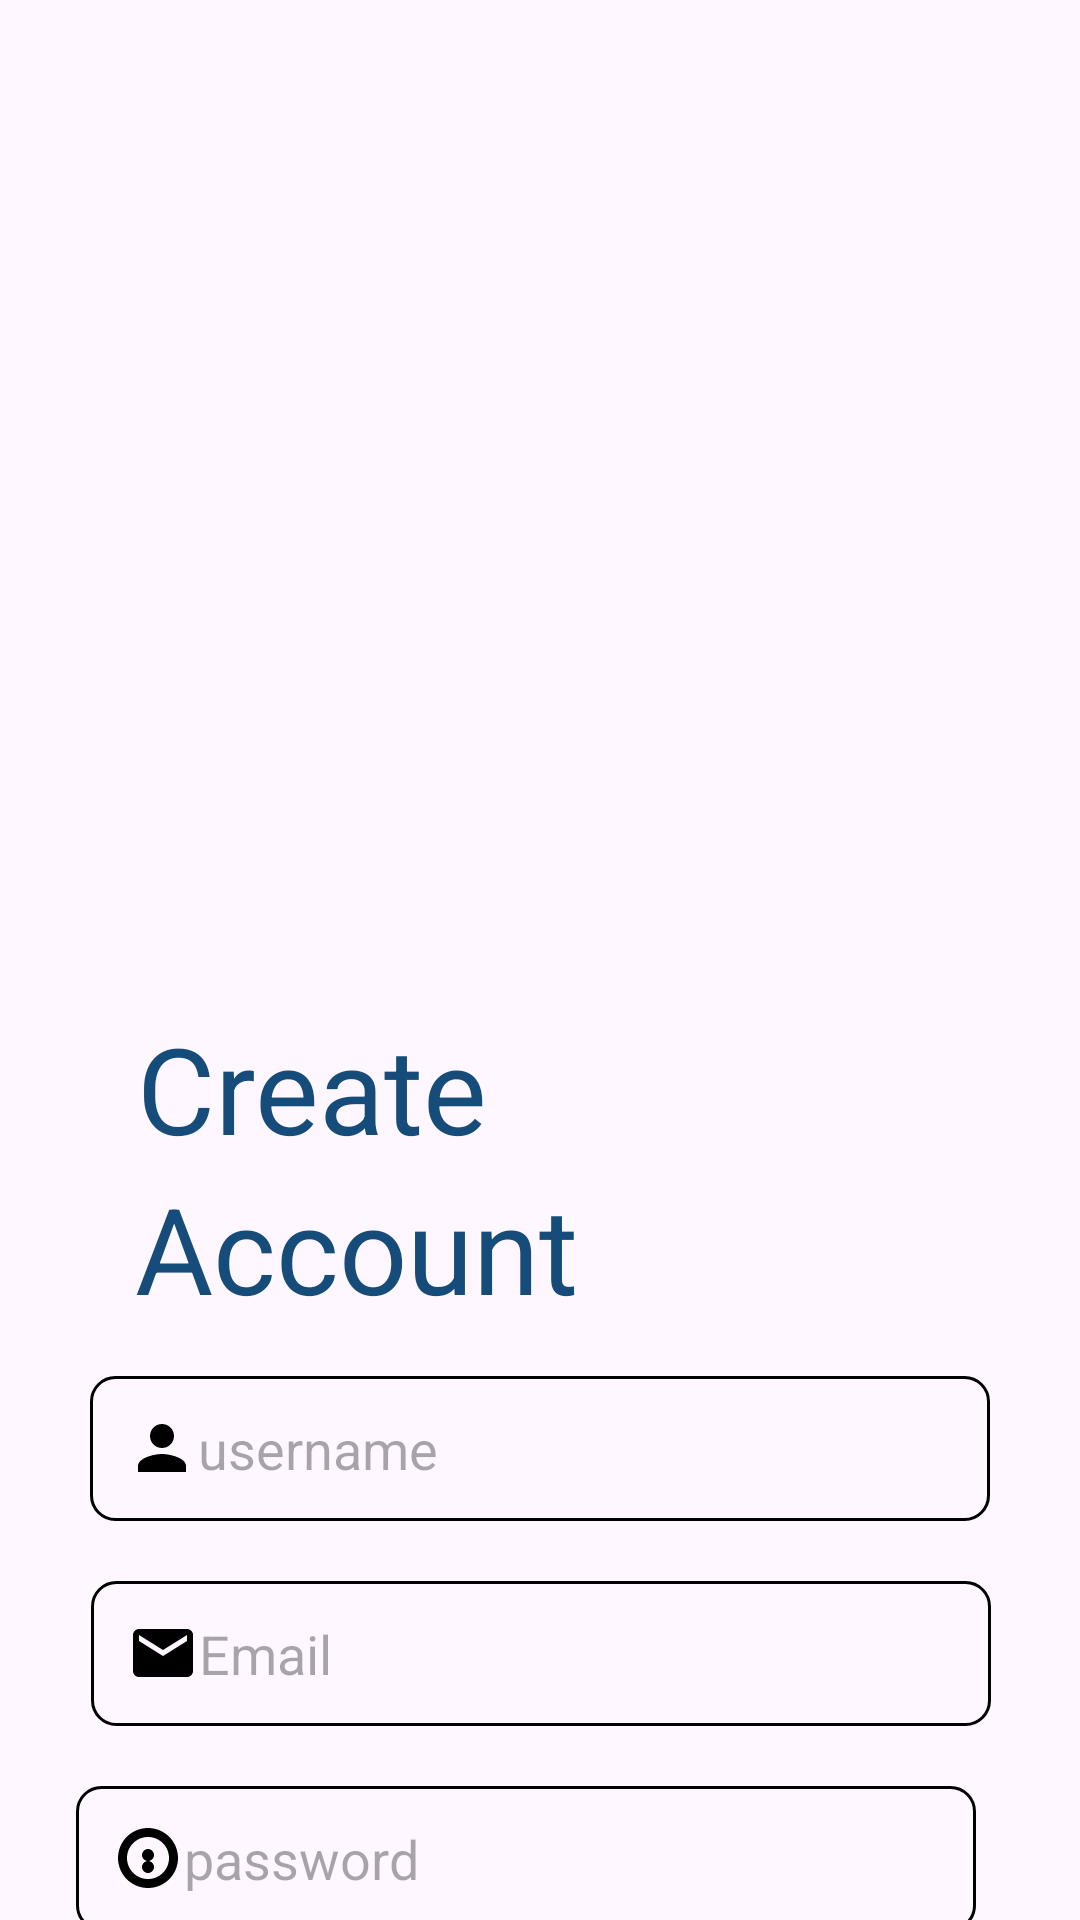

Here is an Android app screen rendered from its layout file. Give the layout XML and the strings, colors and styles it references.
<!-- AndroidManifest.xml: application theme Theme.EventX20 -->
<!-- res/layout/activity_register.xml -->
<?xml version="1.0" encoding="utf-8"?>
<androidx.constraintlayout.widget.ConstraintLayout xmlns:android="http://schemas.android.com/apk/res/android"
    xmlns:app="http://schemas.android.com/apk/res-auto"
    xmlns:tools="http://schemas.android.com/tools"
    android:id="@+id/main"
    android:layout_width="match_parent"
    android:layout_height="match_parent"
    tools:context=".Register_Activity">


    <ImageView
        android:id="@+id/imageView3"
        android:layout_width="wrap_content"
        android:layout_height="wrap_content"
        android:layout_marginBottom="36dp"
        android:src="@drawable/registertop"
        app:layout_constraintBottom_toTopOf="@+id/usernameEditText"
        tools:layout_editor_absoluteX="0dp" />

    <TextView
        android:id="@+id/textView6"
        android:layout_width="wrap_content"
        android:layout_height="wrap_content"
        android:layout_marginTop="336dp"
        android:text="Create"
        android:textColor="@color/blue"
        android:textSize="40dp"
        app:layout_constraintEnd_toEndOf="parent"
        app:layout_constraintHorizontal_bias="0.187"
        app:layout_constraintStart_toStartOf="parent"
        app:layout_constraintTop_toTopOf="parent" />

    <TextView
        android:id="@+id/textView7"
        android:layout_width="wrap_content"
        android:layout_height="wrap_content"
        android:text="Account"
        android:textColor="@color/blue"
        android:textSize="40dp"
        app:layout_constraintEnd_toEndOf="parent"
        app:layout_constraintHorizontal_bias="0.212"
        app:layout_constraintStart_toStartOf="parent"
        app:layout_constraintTop_toBottomOf="@+id/textView6"

        tools:layout_editor_absoluteY="413dp" />

    <EditText
        android:id="@+id/usernameEditText"
        android:layout_width="300dp"
        android:layout_height="wrap_content"

        android:layout_marginTop="16dp"
        android:background="@drawable/edittext_background"
        android:drawableStart="@drawable/ic_person"
        android:hint="username"
        android:inputType="text"
        android:padding="12dp"
        android:textColor="@color/Black"
        app:layout_constraintEnd_toEndOf="parent"
        app:layout_constraintStart_toStartOf="parent"
        app:layout_constraintTop_toBottomOf="@+id/textView7" />

    <EditText
        android:id="@+id/passwordEditText"
        android:layout_width="300dp"
        android:layout_height="wrap_content"
        android:layout_marginTop="20dp"
        android:layout_marginEnd="16dp"
        android:background="@drawable/edittext_background"
        android:drawableStart="@drawable/ic_lock"
        android:hint="password"
        android:inputType="textPassword"
        android:padding="12dp"
        android:textColor="@color/Black"
        app:layout_constraintEnd_toEndOf="parent"
        app:layout_constraintHorizontal_bias="0.578"
        app:layout_constraintStart_toStartOf="parent"
        app:layout_constraintTop_toBottomOf="@+id/emailedittext" />

    <EditText
        android:id="@+id/emailedittext"
        android:layout_width="300dp"
        android:layout_height="wrap_content"
        android:layout_marginTop="20dp"
        android:background="@drawable/edittext_background"
        android:drawableStart="@drawable/ic_email"
        android:hint="Email"
        android:inputType="textEmailAddress"
        android:padding="12dp"
        android:textColor="@color/Black"
        app:layout_constraintEnd_toEndOf="parent"
        app:layout_constraintHorizontal_bias="0.504"
        app:layout_constraintStart_toStartOf="parent"
        app:layout_constraintTop_toBottomOf="@+id/usernameEditText" />

    <Button
        android:id="@+id/button"
        android:layout_width="192dp"
        android:layout_height="46dp"
        android:layout_marginStart="112dp"
        android:layout_marginTop="20dp"
        android:layout_marginEnd="107dp"
        android:background="@drawable/rounded_button"
        android:text="Register"
        app:layout_constraintEnd_toEndOf="parent"
        app:layout_constraintStart_toStartOf="parent"
        app:layout_constraintTop_toBottomOf="@+id/passwordEditText" />

    <TextView
        android:id="@+id/textViewLogin"
        android:layout_width="wrap_content"
        android:layout_height="wrap_content"
        android:layout_gravity="center"
        android:layout_marginTop="5dp"
        android:clickable="true"
        android:paddingTop="16dp"
        android:text="Already have an account? Login"
        android:textColor="@color/Black"
        app:layout_constraintEnd_toEndOf="parent"
        app:layout_constraintHorizontal_bias="0.523"
        app:layout_constraintStart_toStartOf="parent"
        app:layout_constraintTop_toBottomOf="@+id/button" />

</androidx.constraintlayout.widget.ConstraintLayout>
<!-- resources referenced by this layout -->
<resources>
  <color name="Black">#000000</color>
  <color name="blue">#154c79</color>
  <!-- drawable edittext_background (drawable) -->
  <?xml version="1.0" encoding="utf-8"?>
  <shape xmlns:android="http://schemas.android.com/apk/res/android">
      <stroke
      android:width="1dp"
      android:color="#000000" />
      <corners android:radius="8dp" />
  
      <padding
      android:left="8dp"
      android:right="8dp"
      android:top="4dp"
      android:bottom="4dp" />
  </shape>
  <!-- drawable ic_email (drawable) -->
  <vector xmlns:android="http://schemas.android.com/apk/res/android"
      android:width="24dp"
      android:height="24dp"
      android:viewportWidth="24"
      android:viewportHeight="24">
      <path
          android:fillColor="#000000"
          android:pathData="M20 4H4c-1.1 0-2 0.9-2 2v12c0 1.1 0.9 2 2 2h16c1.1 0 2-0.9 2-2V6c0-1.1-0.9-2-2-2zm0 4l-8 5-8-5V6l8 5 8-5v2z"/>
  </vector>
  <!-- drawable ic_lock (drawable) -->
  <vector xmlns:android="http://schemas.android.com/apk/res/android"
      android:width="24dp"
      android:height="24dp"
      android:viewportWidth="24"
      android:viewportHeight="24">
      <path
          android:pathData="M12,17c1.1,0 2,-0.9 2,-2s-0.9,-2 -2,-2 -2,0.9 -2,2 0.9,2 2,2zM12,9c-1.1,0 -2,0.9 -2,2s0.9,2 2,2 2,-0.9 2,-2 -0.9,-2 -2,-2zM12,19c-3.87,0 -7,-3.13 -7,-7s3.13,-7 7,-7 7,3.13 7,7 -3.13,7 -7,7zM12,2c-5.52,0 -10,4.48 -10,10s4.48,10 10,10 10,-4.48 10,-10 -4.48,-10 -10,-10z"
          android:fillColor="#000000"/>
  </vector>
  <!-- drawable ic_person (drawable) -->
  <vector xmlns:android="http://schemas.android.com/apk/res/android"
      android:width="24dp"
      android:height="24dp"
      
      android:viewportWidth="24"
      android:viewportHeight="24">
      <path
          android:pathData="M12,12c2.21,0 4,-1.79 4,-4s-1.79,-4 -4,-4 -4,1.79 -4,4 1.79,4 4,4zM12,14c-2.67,0 -8,1.34 -8,4v2h16v-2c0,-2.66 -5.33,-4 -8,-4z"
          android:fillColor="#000000"/>
  </vector>
  <style name="Theme.EventX20" parent="Base.Theme.EventX20" />
  <style name="Base.Theme.EventX20" parent="Theme.Material3.DayNight.NoActionBar">
          
          
      </style>
</resources>
